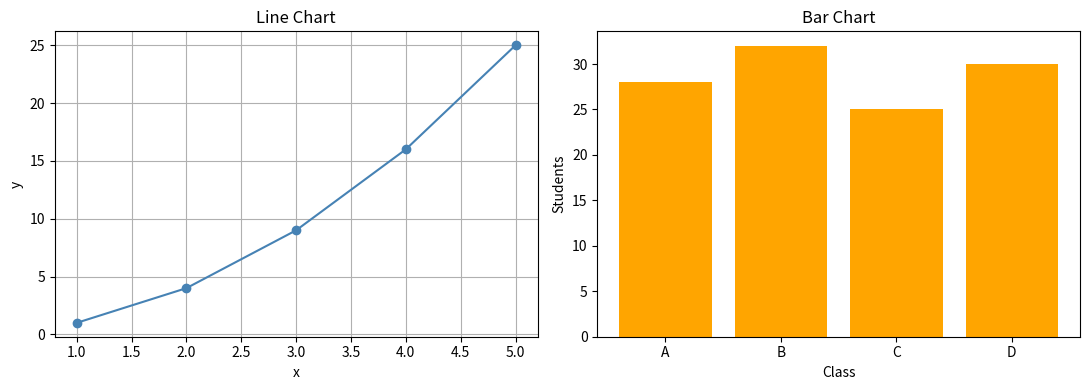
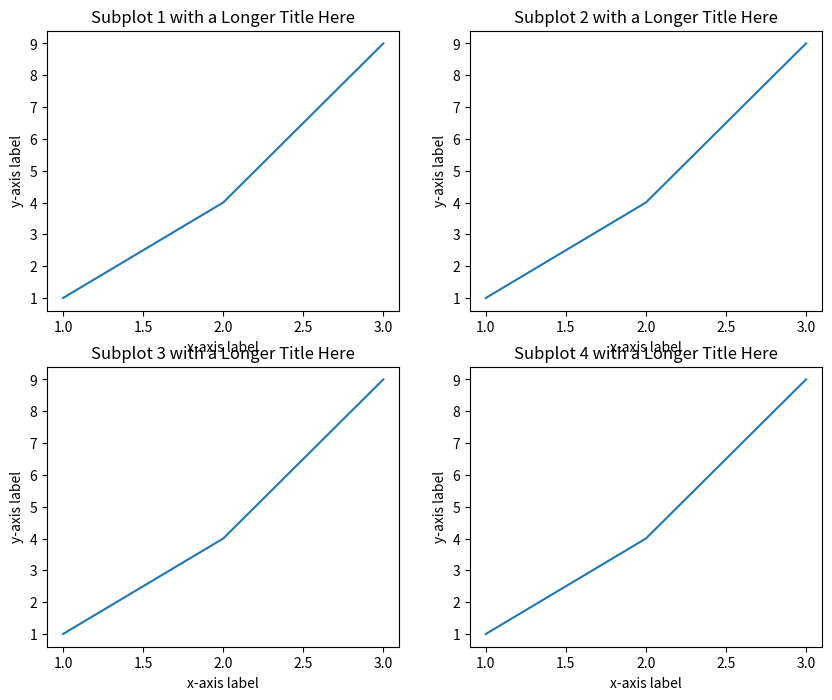
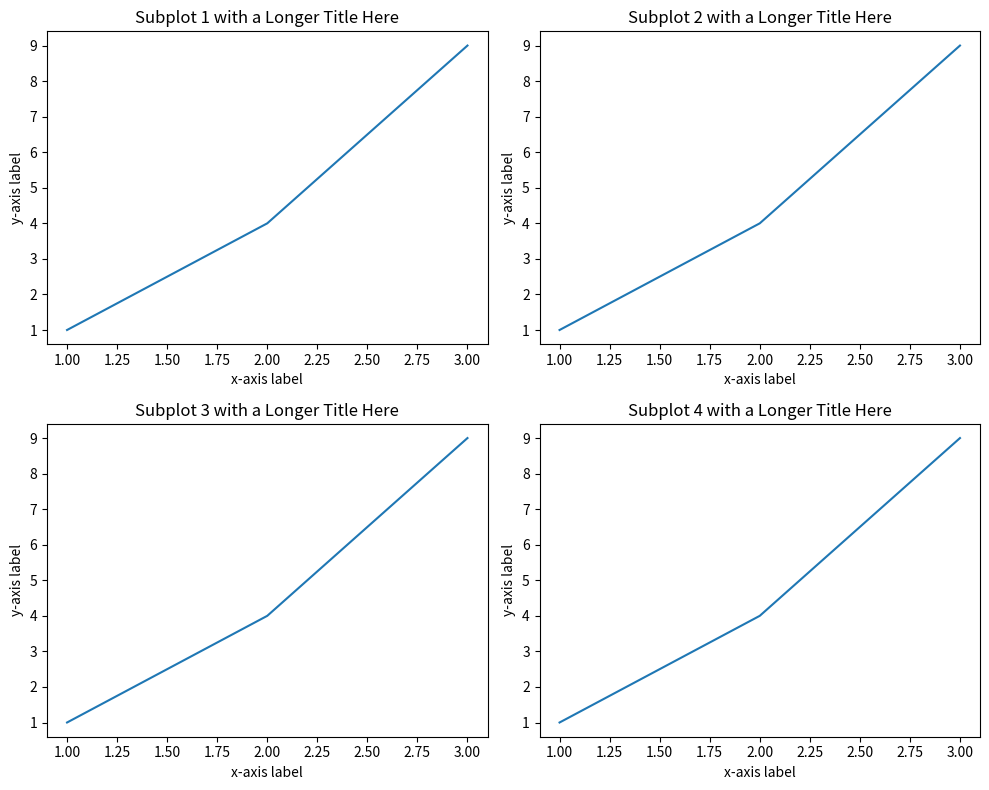
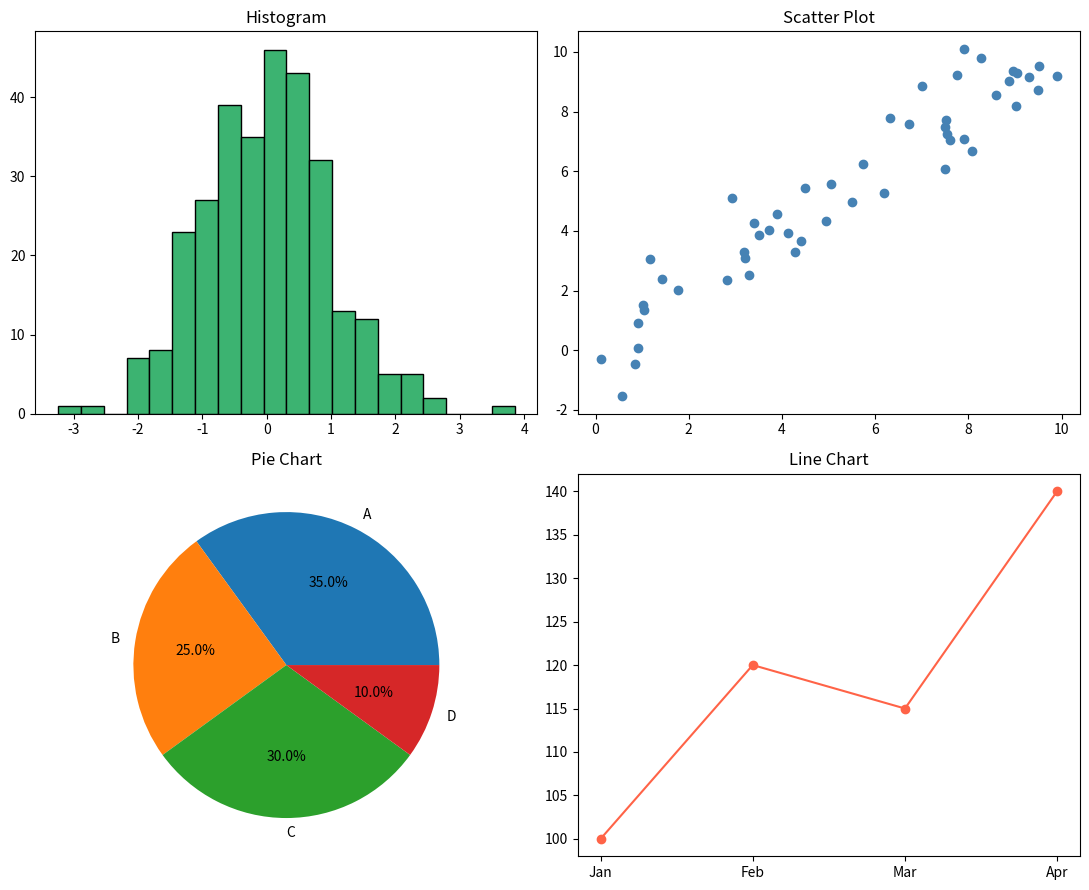
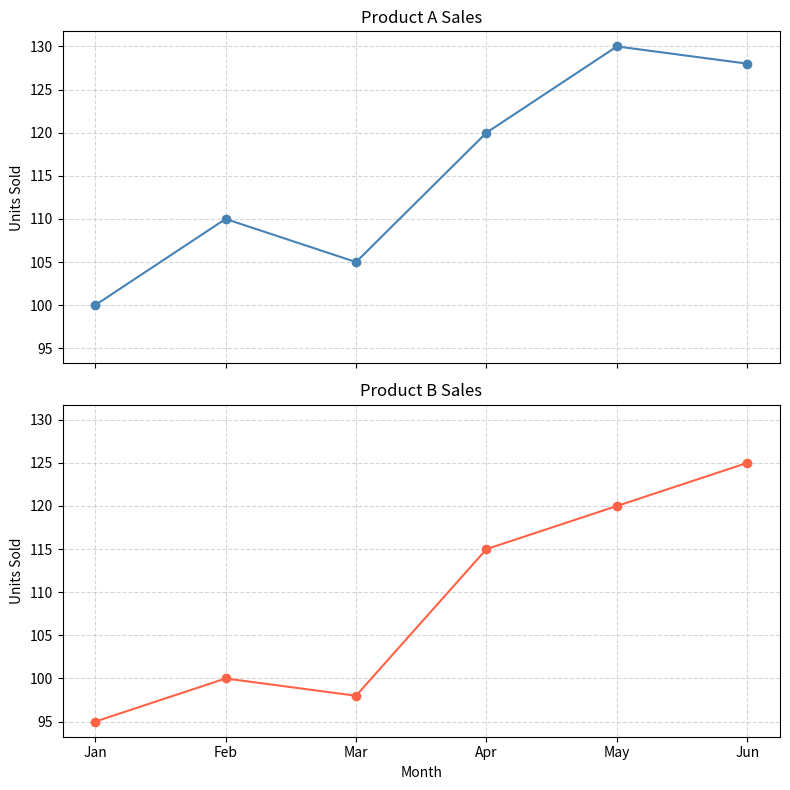
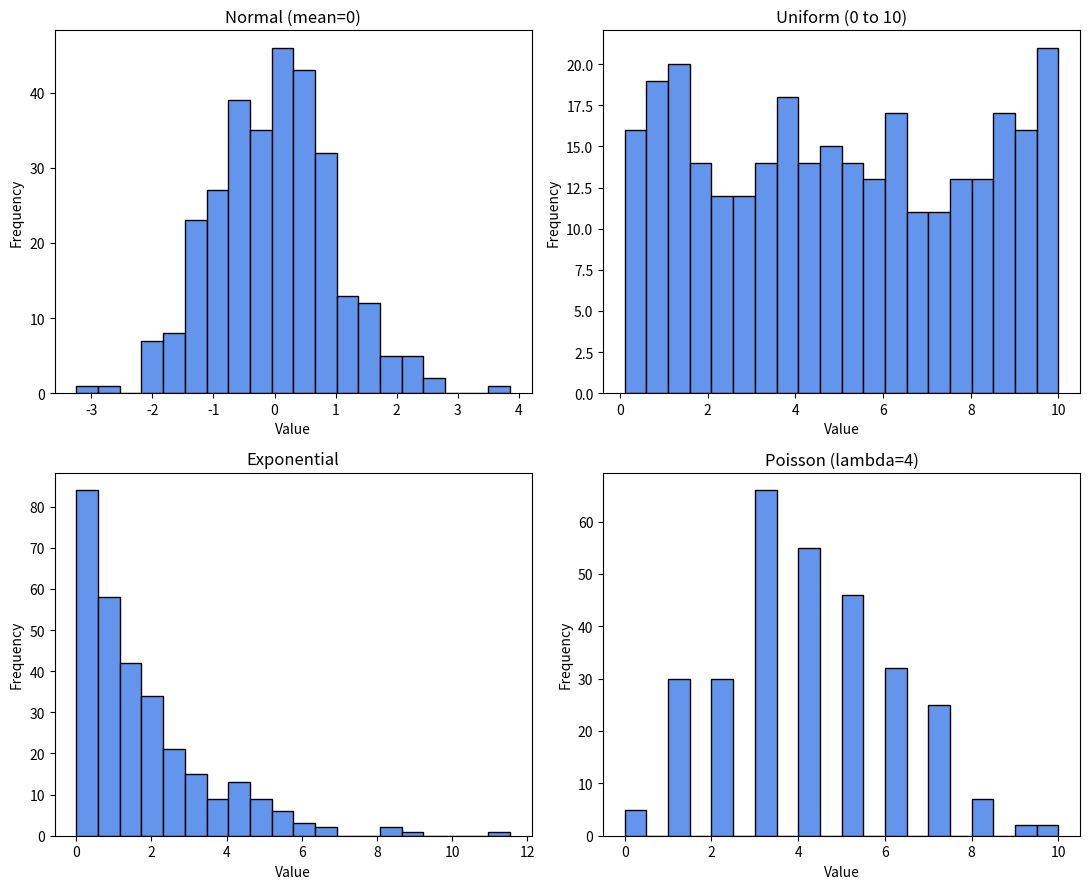

Recreate these plots in Python, in order.
import matplotlib.pyplot as plt

fig, axes = plt.subplots(1, 2, figsize=(11, 4))

# Left: line chart
x = [1, 2, 3, 4, 5]
y = [1, 4, 9, 16, 25]
axes[0].plot(x, y, marker="o", color="steelblue")
axes[0].set_title("Line Chart")
axes[0].set_xlabel("x")
axes[0].set_ylabel("y")
axes[0].grid(True)

# Right: bar chart
classes = ["A", "B", "C", "D"]
students = [28, 32, 25, 30]
axes[1].bar(classes, students, color="orange")
axes[1].set_title("Bar Chart")
axes[1].set_xlabel("Class")
axes[1].set_ylabel("Students")

plt.tight_layout()
plt.show()


import matplotlib.pyplot as plt

def build_2x2():
    fig, axes = plt.subplots(2, 2, figsize=(10, 8))
    for i, ax in enumerate(axes.flat):
        ax.plot([1, 2, 3], [1, 4, 9])
        ax.set_title(f"Subplot {i+1} with a Longer Title Here")
        ax.set_xlabel("x-axis label")
        ax.set_ylabel("y-axis label")
    return fig

# Without tight_layout — titles/labels may overlap neighboring subplots
build_2x2()
plt.show()

# With tight_layout — spacing automatically adjusted
build_2x2()
plt.tight_layout()
plt.show()


import numpy as np
import matplotlib.pyplot as plt

np.random.seed(42)
fig, axes = plt.subplots(2, 2, figsize=(11, 9))

# Top-left: histogram
data = np.random.normal(0, 1, 300)
axes[0, 0].hist(data, bins=20, color="mediumseagreen", edgecolor="black")
axes[0, 0].set_title("Histogram")

# Top-right: scatter plot
x = np.random.uniform(0, 10, 50)
y = x + np.random.normal(0, 1, 50)
axes[0, 1].scatter(x, y, color="steelblue")
axes[0, 1].set_title("Scatter Plot")

# Bottom-left: pie chart
axes[1, 0].pie([35, 25, 30, 10], labels=["A", "B", "C", "D"], autopct="%1.1f%%")
axes[1, 0].set_title("Pie Chart")

# Bottom-right: line chart
months = ["Jan", "Feb", "Mar", "Apr"]
sales = [100, 120, 115, 140]
axes[1, 1].plot(months, sales, marker="o", color="tomato")
axes[1, 1].set_title("Line Chart")

plt.tight_layout()
plt.show()


import numpy as np
import matplotlib.pyplot as plt

months = ["Jan", "Feb", "Mar", "Apr", "May", "Jun"]
product_a = [100, 110, 105, 120, 130, 128]
product_b = [95, 100, 98, 115, 120, 125]

fig, axes = plt.subplots(2, 1, figsize=(8, 8), sharex=True, sharey=True)

axes[0].plot(months, product_a, marker="o", color="steelblue")
axes[0].set_title("Product A Sales")
axes[0].set_ylabel("Units Sold")
axes[0].grid(True, linestyle="--", alpha=0.5)

axes[1].plot(months, product_b, marker="o", color="tomato")
axes[1].set_title("Product B Sales")
axes[1].set_xlabel("Month")
axes[1].set_ylabel("Units Sold")
axes[1].grid(True, linestyle="--", alpha=0.5)

plt.tight_layout()
plt.show()


import numpy as np
import matplotlib.pyplot as plt

np.random.seed(42)

datasets = {
    "Normal (mean=0)": np.random.normal(0, 1, 300),
    "Uniform (0 to 10)": np.random.uniform(0, 10, 300),
    "Exponential": np.random.exponential(2, 300),
    "Poisson (lambda=4)": np.random.poisson(4, 300),
}

fig, axes = plt.subplots(2, 2, figsize=(11, 9))

for ax, (title, data) in zip(axes.flat, datasets.items()):
    ax.hist(data, bins=20, color="cornflowerblue", edgecolor="black")
    ax.set_title(title)
    ax.set_xlabel("Value")
    ax.set_ylabel("Frequency")

plt.tight_layout()
plt.show()
